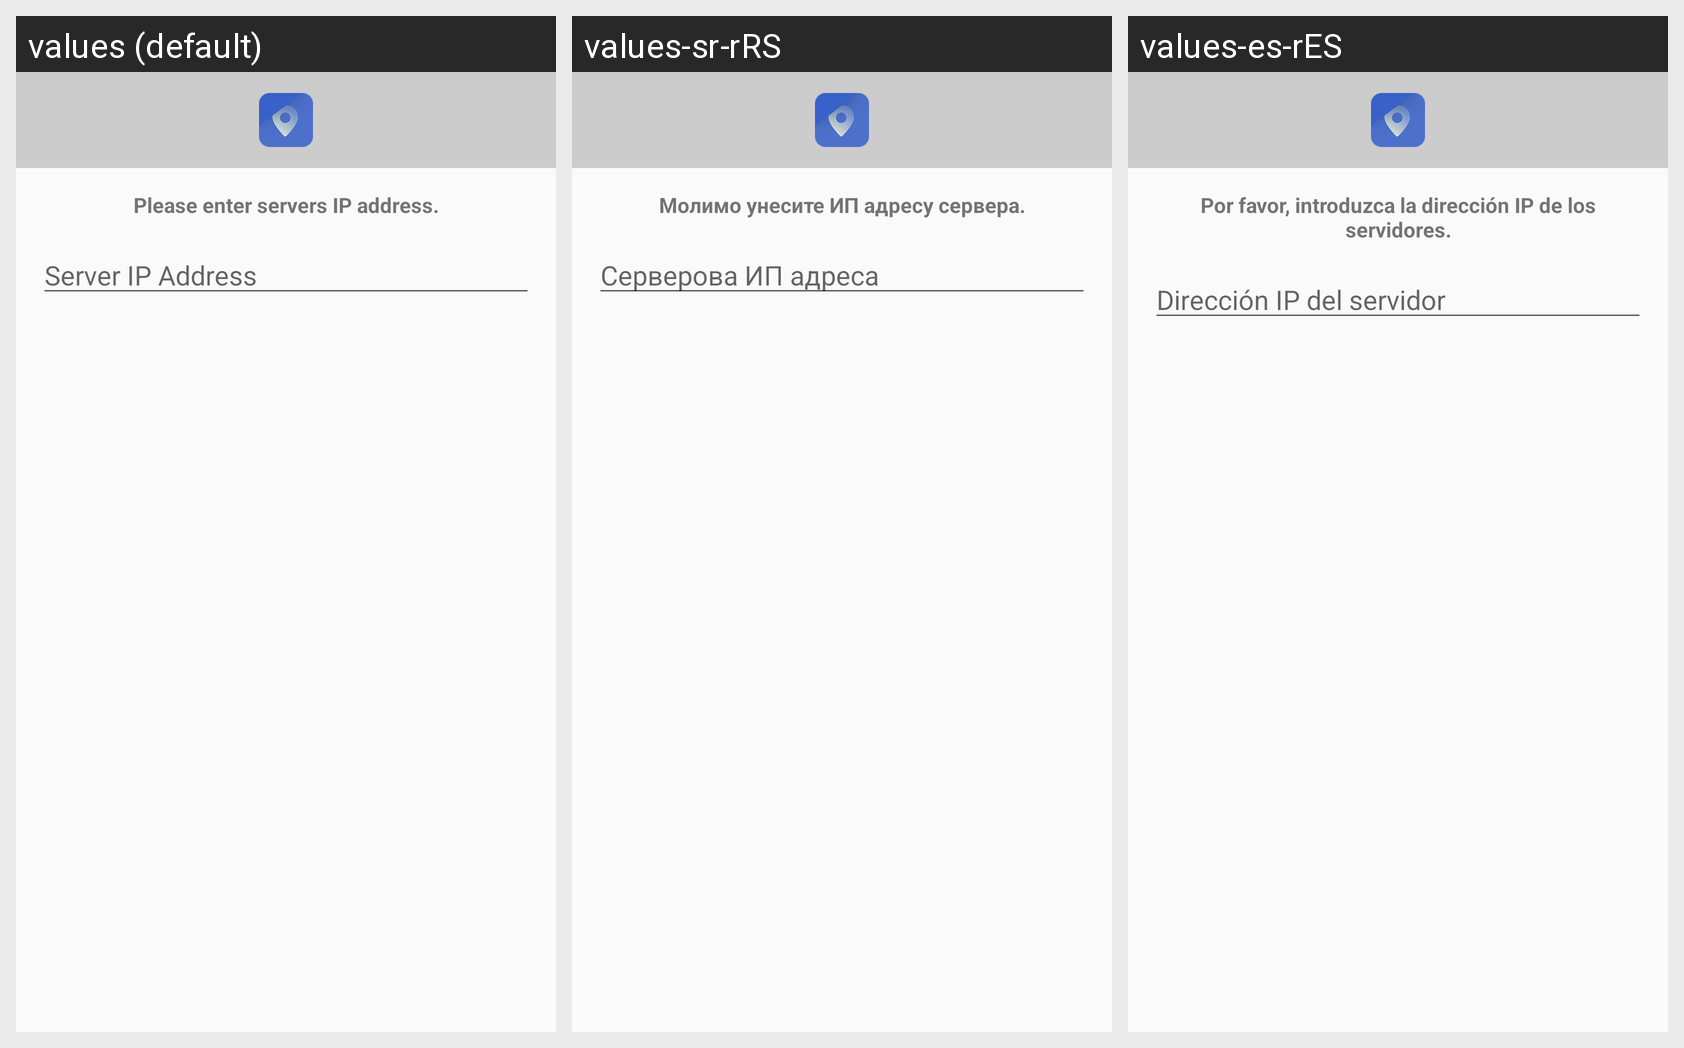

Strings drawn on this Android screen and how each of the app's shown locales translates them:
Android screen res/layout/dialog_update_ip_address.xml rendered under 3 locales, left to right: values (default), values-sr-rRS, values-es-rES. Device: Nexus 5 (rendered at 1080×1920; each locale shown at half size, 540×960, under a caption strip naming it); theme AppTheme.
Strings drawn on this screen, with the default value and each locale's value (text and hints the layout hard-codes, and strings that could not be matched under every locale, appear in the picture but are not listed):

please_enter_servers_ip_address
  values: Please enter servers IP address.
  values-sr-rRS: Молимо унесите ИП адресу сервера.
  values-es-rES: Por favor, introduzca la dirección IP de los servidores.

server_ip_address
  values: Server IP Address
  values-sr-rRS: Серверова ИП адреса
  values-es-rES: Dirección IP del servidor
